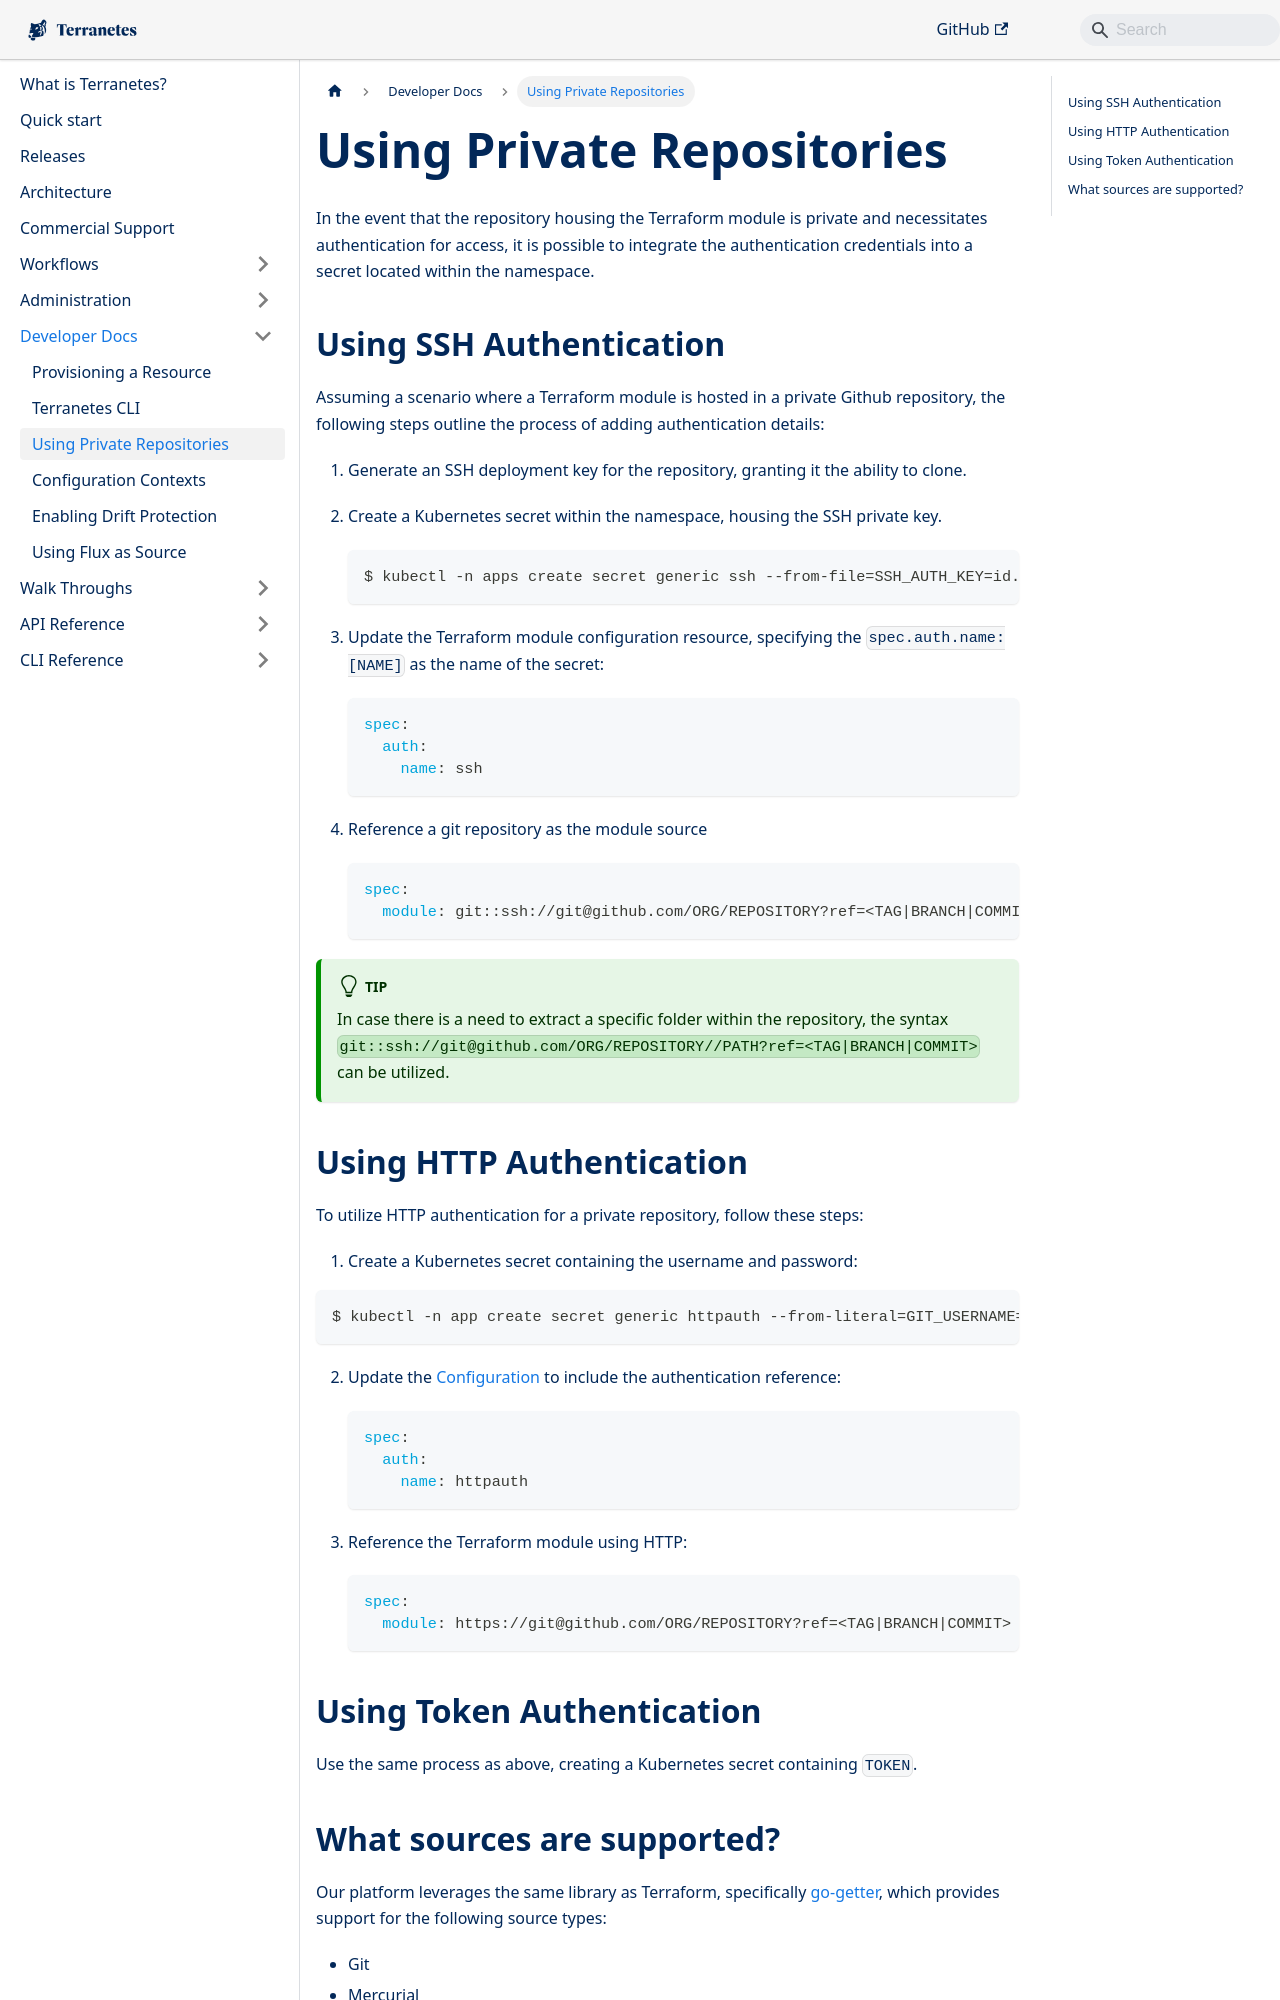

repository: appvia/terranetes · page: terranetes-controller/developer/private/index.html · generator: docusaurus

---
sidebar_position: 2
---

# Using Private Repositories

In the event that the repository housing the Terraform module is private and necessitates authentication for access, it is possible to integrate the authentication credentials into a secret located within the namespace.

## Using SSH Authentication

Assuming a scenario where a Terraform module is hosted in a private Github repository, the following steps outline the process of adding authentication details:

1. Generate an SSH deployment key for the repository, granting it the ability to clone.
2. Create a Kubernetes secret within the namespace, housing the SSH private key.

    ```shell
    $ kubectl -n apps create secret generic ssh --from-file=SSH_AUTH_KEY=id.rsa
    ```

3. Update the Terraform module configuration resource, specifying the `spec.auth.name: [NAME]` as the name of the secret:

    ```yaml
    spec:
      auth:
        name: ssh
    ```
4. Reference a git repository as the module source
    ```yaml
    spec:
      module: git::ssh://git@github.com/ORG/REPOSITORY?ref=<TAG|BRANCH|COMMIT>
    ```

:::tip
In case there is a need to extract a specific folder within the repository, the syntax `git::ssh://git@github.com/ORG/REPOSITORY//PATH?ref=<TAG|BRANCH|COMMIT>` can be utilized.
:::
